Dataset: xray_project (GitHub, fenshui888/xray_project). Classes: bacterial pneumonia, normal, viral pneumonia.

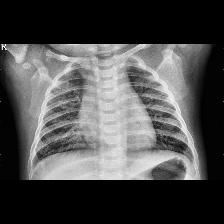
Label: viral pneumonia

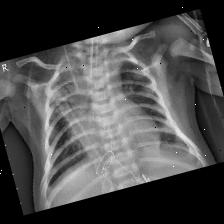
Label: bacterial pneumonia

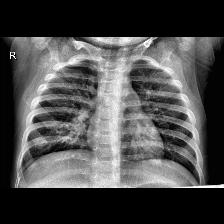
Label: normal

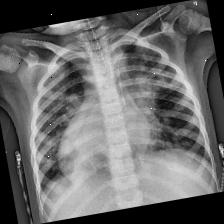
Label: viral pneumonia

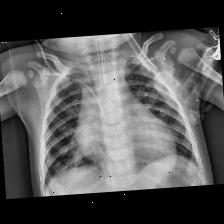
Label: bacterial pneumonia

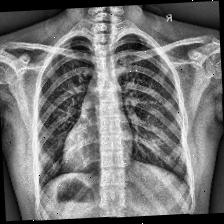
Label: normal
